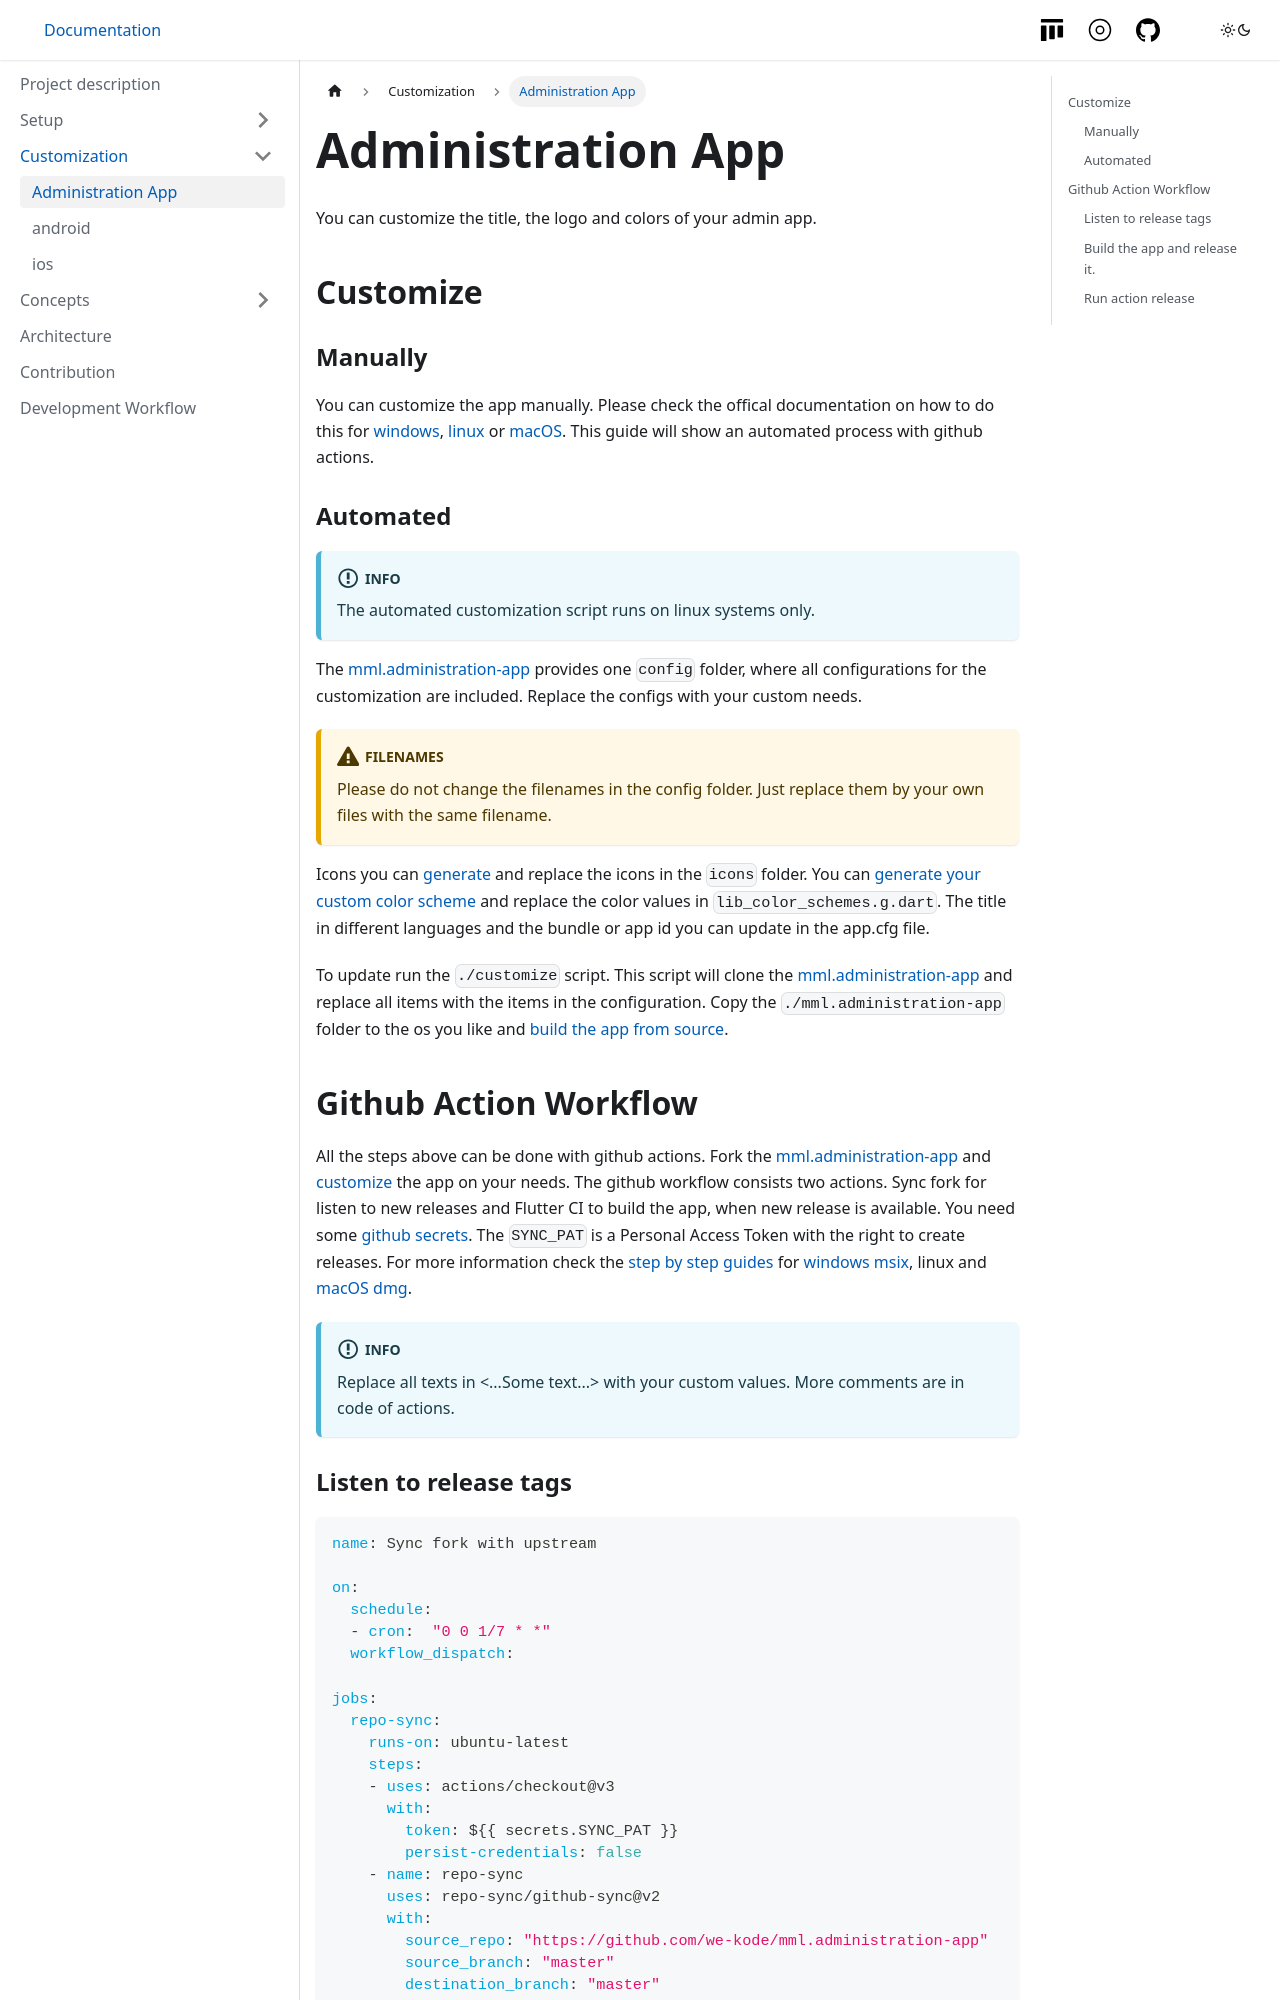

repository: we-kode/mml.project · page: customize/administration-app.html · generator: docusaurus

---
sidebar_position: 2
---

# Administration App

You can customize the title, the logo and colors of your admin app.

## Customize

### Manually
You can customize the app manually. Please check the offical documentation on how to do this for [windows](https://docs.flutter.dev/deployment/windows), [linux](https://docs.flutter.dev/deployment/linux) or [macOS](https://docs.flutter.dev/deployment/macos). This guide will show an automated process with github actions. 
### Automated

:::info 
The automated customization script runs on linux systems only.
:::

The [mml.administration-app](https://github.com/we-kode/mml.administration-app) provides one `config` folder, where all configurations for the customization are included. Replace the configs with your custom needs.

:::caution Filenames
Please do not change the filenames in the config folder. Just replace them by your own files with the same filename.
:::

Icons you can [generate](https://www.appicon.co/) and replace the icons in the `icons` folder. You can [generate your custom color scheme](https://m3.material.io/theme-builder#/custom) and replace the color values in `lib_color_schemes.g.dart`.
The title in different languages and the bundle or app id you can update in the app.cfg file.

To update run the `./customize` script. This script will clone the [mml.administration-app](https://github.com/we-kode/mml.administration-app) and replace all items with the items in the configuration. Copy the `./mml.administration-app` folder to the os you like and [build the app from source](../setup/administration-app).

## Github Action Workflow

All the steps above can be done with github actions. Fork the [mml.administration-app](https://github.com/we-kode/mml.administration-app) and [customize](#automated) the app on your needs. The github workflow consists two actions. Sync fork for listen to new releases and Flutter CI to build the app, when new release is available. You need some [github secrets](https://docs.github.com/en/actions/security-guides/encrypted-secrets). The `SYNC_PAT` is a Personal Access Token with the right to create releases.
For more information check the [step by step guides](https://angeloavv.medium.com/how-to-distribute-flutter-desktop-app-binaries-using-github-actions-f8d0f9be4d6b) for [windows msix](https://pub.dev/packages/msix), linux and [macOS dmg](https://medium.com/flutter-community/build-sign-and-deliver-flutter-macos-desktop-applications-on-github-actions-5d9b69b0469c). 

:::info 
Replace all texts in <...Some text...> with your custom values. More comments are in code of actions.
:::
